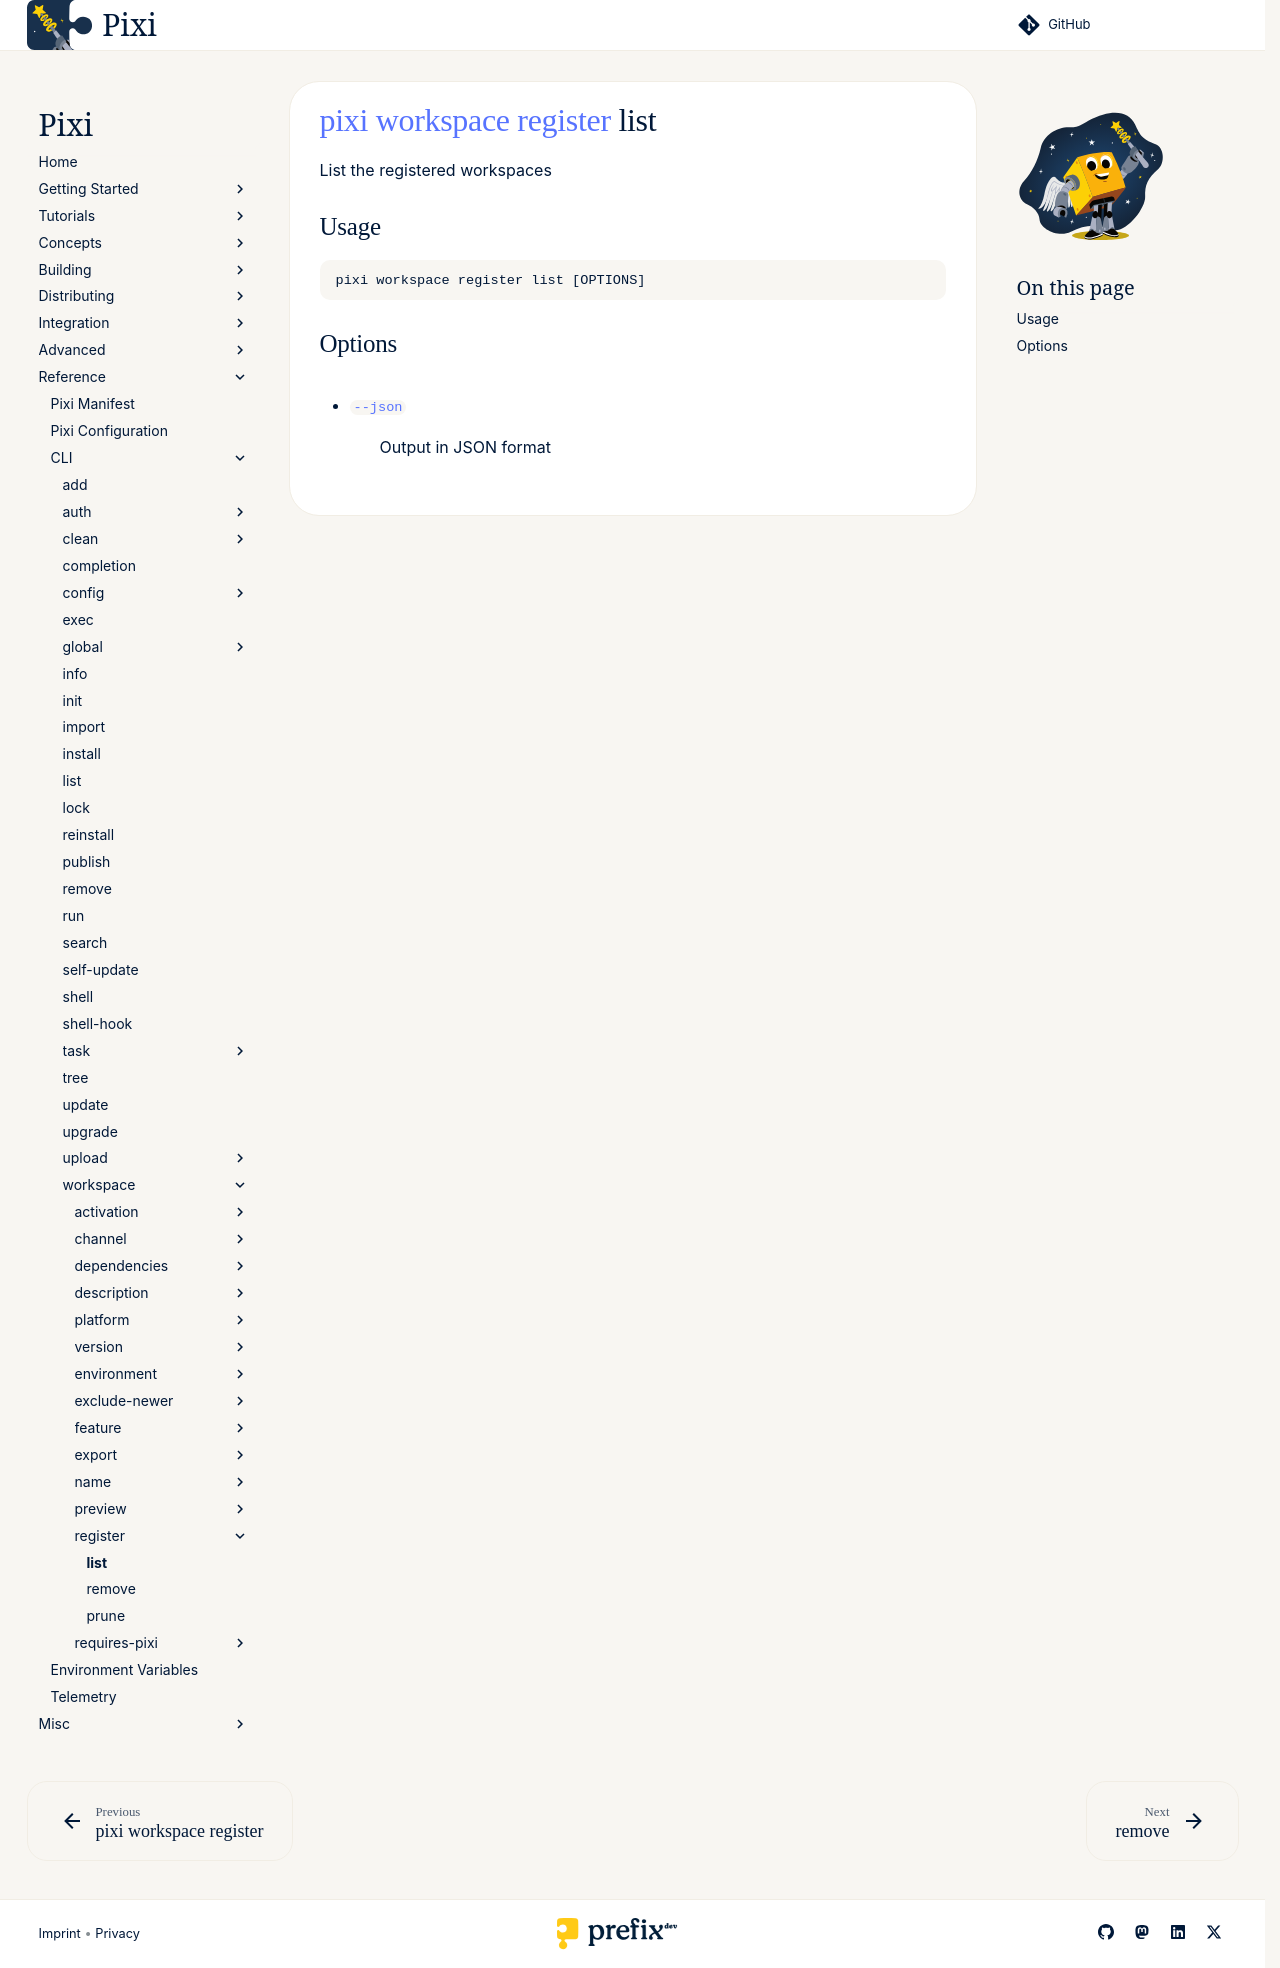

repository: prefix-dev/pixi · page: dev/reference/cli/pixi/workspace/register/list/index.html · generator: sphinx

---
title: pixi workspace register list
---
<!--- This file is autogenerated. Do not edit manually! -->
# [pixi](../../index.md) [workspace](../index.md) [register](index.md) list

List the registered workspaces

--8<-- "docs/reference/cli/pixi/workspace/register/list_extender:description"

## Usage
```
pixi workspace register list [OPTIONS]
```

## Options
- <a id="arg---json" href="#arg---json">`--json`</a>
:  Output in JSON format

--8<-- "docs/reference/cli/pixi/workspace/register/list_extender:example"
